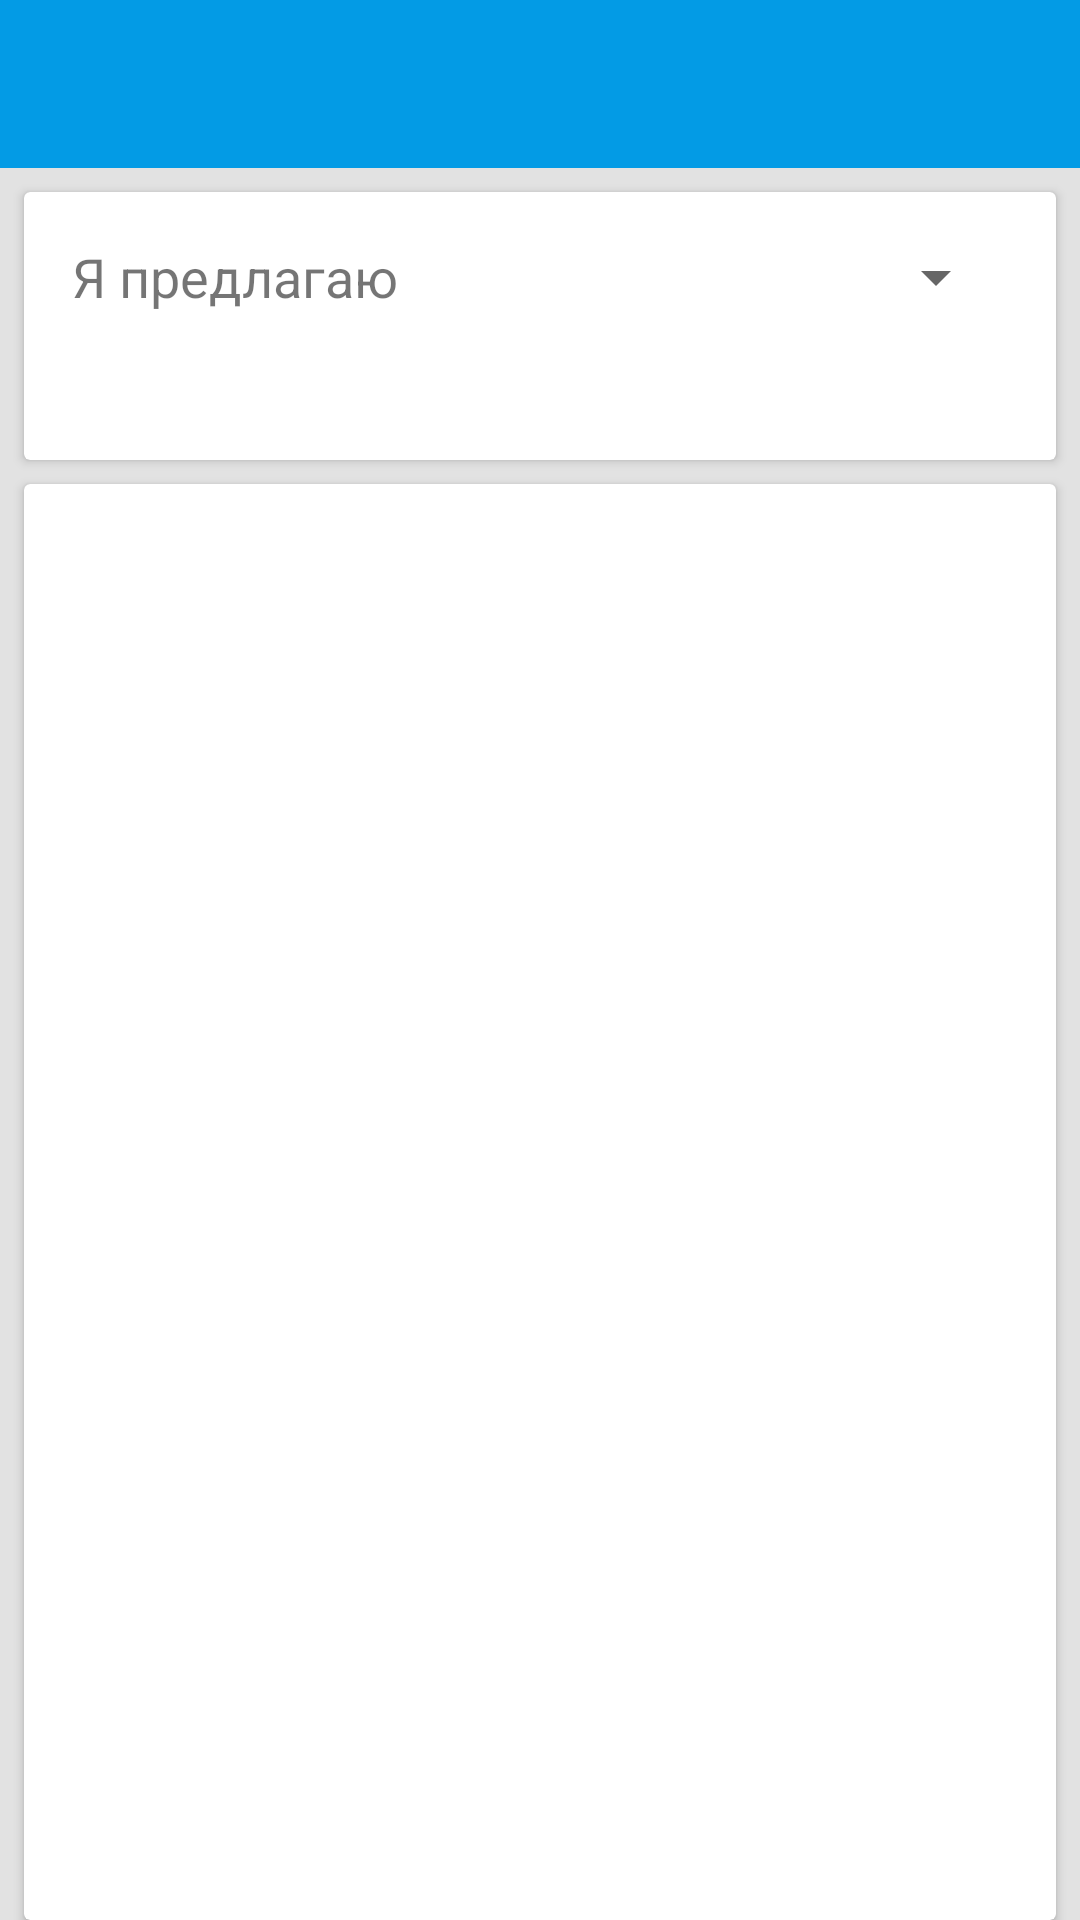

Here is an Android app screen rendered from its layout file. Give the layout XML and the strings, colors and styles it references.
<!-- AndroidManifest.xml: application theme AppTheme -->
<!-- res/layout/activity_test_creator.xml -->
<?xml version="1.0" encoding="utf-8"?>
<android.support.constraint.ConstraintLayout xmlns:android="http://schemas.android.com/apk/res/android"
    xmlns:app="http://schemas.android.com/apk/res-auto"
    android:layout_width="match_parent"
    android:layout_height="match_parent"
    android:background="@color/mainBackground"
    android:orientation="vertical">

    <android.support.design.widget.AppBarLayout
        android:id="@+id/appBarLayout"
        android:layout_width="match_parent"
        android:layout_height="wrap_content"
        app:layout_constraintStart_toStartOf="parent"
        app:layout_constraintTop_toTopOf="parent">

        <android.support.v7.widget.Toolbar
            android:id="@+id/toolbar_main"
            android:layout_width="match_parent"
            android:layout_height="wrap_content"
            android:background="?attr/colorPrimary"
            android:minHeight="?attr/actionBarSize"
            app:popupTheme="@style/ThemeOverlay.AppCompat.Light"
            app:theme="@style/ThemeOverlay.AppCompat.Dark.ActionBar" />

    </android.support.design.widget.AppBarLayout>

    <android.support.v7.widget.CardView
        android:id="@+id/cardView2"
        android:layout_width="match_parent"
        android:layout_height="wrap_content"
        android:layout_marginEnd="8dp"
        android:layout_marginStart="8dp"
        android:layout_marginTop="8dp"
        app:layout_constraintEnd_toEndOf="parent"
        app:layout_constraintStart_toStartOf="parent"
        app:layout_constraintTop_toBottomOf="@+id/appBarLayout">

        <android.support.constraint.ConstraintLayout
            android:layout_width="match_parent"
            android:layout_height="match_parent"
            android:orientation="horizontal">

            <TextView
                android:id="@+id/textView3"
                android:layout_width="wrap_content"
                android:layout_height="wrap_content"
                android:layout_gravity="center_vertical"
                android:padding="16dp"
                android:text="Я предлагаю"
                android:textSize="18sp"
                app:layout_constraintStart_toStartOf="parent"
                app:layout_constraintTop_toTopOf="parent" />

            <Spinner
                android:id="@+id/choose_spinner"
                android:layout_width="wrap_content"
                android:layout_height="wrap_content"
                android:layout_gravity="center_vertical"
                android:layout_marginBottom="8dp"
                android:layout_marginEnd="16dp"
                android:layout_marginRight="16dp"
                android:layout_marginTop="8dp"
                app:layout_constraintBottom_toBottomOf="@+id/textView3"
                app:layout_constraintEnd_toEndOf="parent"
                app:layout_constraintTop_toTopOf="parent" />

            <TextView
                android:id="@+id/textView_link"
                android:layout_width="wrap_content"
                android:layout_height="wrap_content"
                android:layout_marginBottom="8dp"
                android:clickable="true"
                android:padding="3dp"
                app:layout_constraintBottom_toBottomOf="parent"
                app:layout_constraintEnd_toEndOf="parent"
                app:layout_constraintStart_toStartOf="parent"
                app:layout_constraintTop_toBottomOf="@+id/textView3" />
        </android.support.constraint.ConstraintLayout>
    </android.support.v7.widget.CardView>


    <android.support.v7.widget.CardView
        android:layout_width="0dp"
        android:layout_height="0dp"
        android:layout_marginEnd="8dp"
        android:layout_marginStart="8dp"
        android:layout_marginTop="8dp"
        app:layout_behavior="@string/appbar_scrolling_view_behavior"
        app:layout_constraintBottom_toBottomOf="parent"
        app:layout_constraintEnd_toEndOf="parent"
        app:layout_constraintStart_toStartOf="parent"
        app:layout_constraintTop_toBottomOf="@+id/cardView2">

        <FrameLayout
            android:id="@+id/fragment_container_creator"
            android:layout_width="match_parent"
            android:layout_height="match_parent"
            android:padding="8dp" />
    </android.support.v7.widget.CardView>

</android.support.constraint.ConstraintLayout>
<!-- resources referenced by this layout -->
<resources>
  <color name="mainBackground">#e2e2e2</color>
  <style name="AppTheme" parent="Theme.AppCompat.Light.NoActionBar">
          
          <item name="colorPrimary">@color/colorPrimary</item>
          <item name="colorPrimaryDark">@color/colorPrimaryDark</item>
          <item name="colorAccent">@color/colorAccent</item>
      </style>
  <color name="colorPrimary">#039BE5</color>
  <color name="colorPrimaryDark">#01579B</color>
  <color name="colorAccent">#039BE5</color>
</resources>
